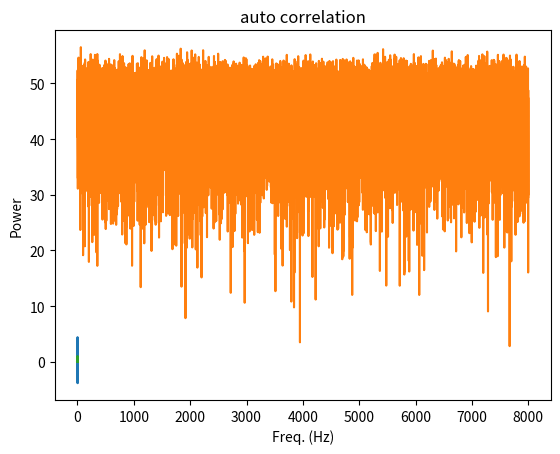

Here is the Python script that generated this plot:
# 白色雑音の生成: ホワイトノイズをサンプリング周波数 16000 Hz で 3 秒分作成しプロットせよ．

import matplotlib.pyplot as plt
import numpy as np
import scipy.signal as signal


def main():
    fs = 16000  # sampling frequency (Hz)
    sig_len = 3  # signal length (sec.)

    t = np.arange(fs * sig_len) / fs  # time
    white_noise = np.random.randn(fs * sig_len)  # ホワイトノイズ

    # plot
    plt.title("White noise")
    plt.plot(t, white_noise)
    plt.ylabel("Amplitude")
    plt.xlabel("Time (sec.)")
    plt.show()

    # 確認方法 (スペクトルのパワーがフラットになることを確認)
    sig_len_sample = fs * sig_len  # signal length (sample)
    white_noise_spec = np.fft.rfft(white_noise)  # ホワイトノイズのスペクトル
    power = 10 * np.log10(np.abs(white_noise_spec) ** 2)
    freq = np.arange(sig_len_sample // 2 + 1) / sig_len_sample * fs
    plt.title("White noise (Freqency domain)")
    plt.plot(freq, power)
    plt.ylabel("Power")
    plt.xlabel("Freq. (Hz)")
    plt.show()

    # 確認方法 (自己相互相関関数を確認)
    t = (np.arange(sig_len_sample * 2 - 1) - sig_len_sample) / fs
    col = signal.fftconvolve(white_noise, white_noise[::-1]) / sig_len_sample

    plt.title("auto correlation")
    plt.plot(t, col)  # インデックス0でピークが1
    plt.show()


if __name__ == "__main__":
    main()
